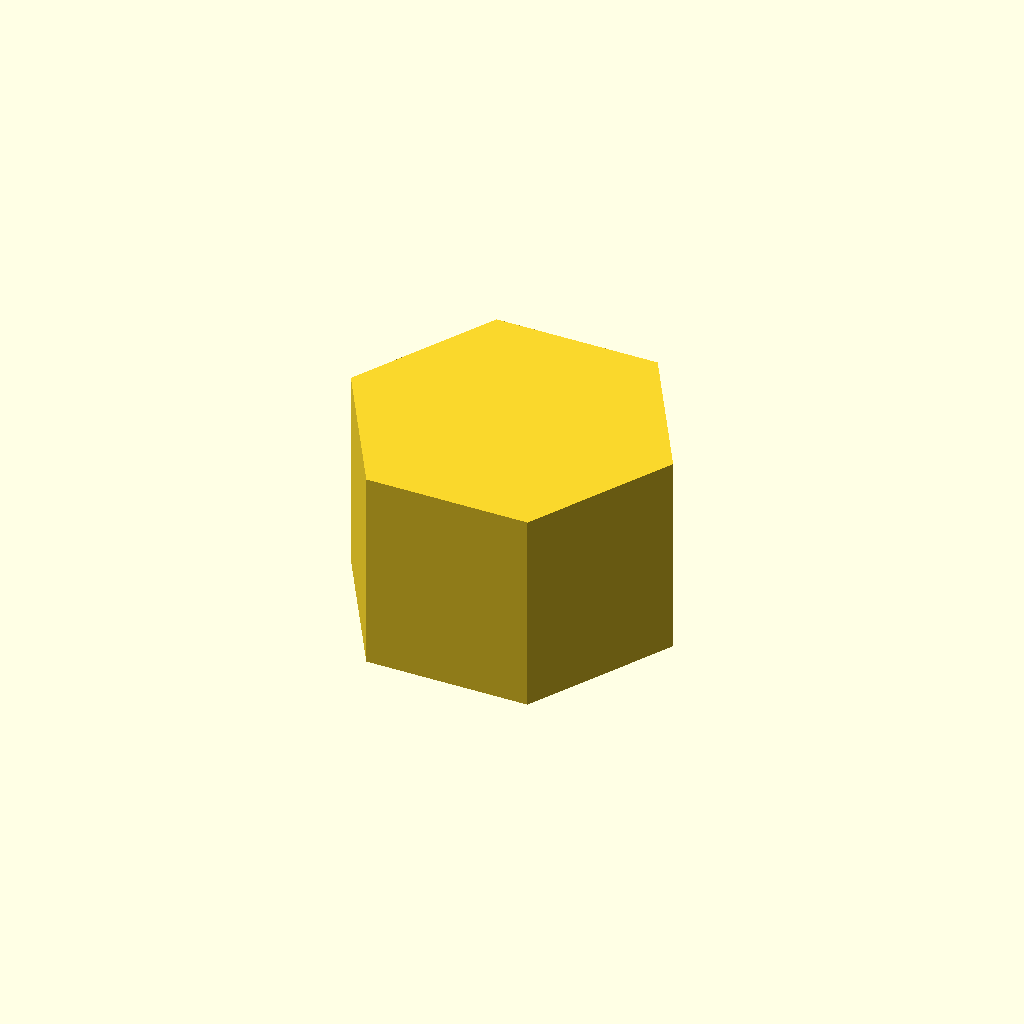
Cell 1 — every parameter at its default value.
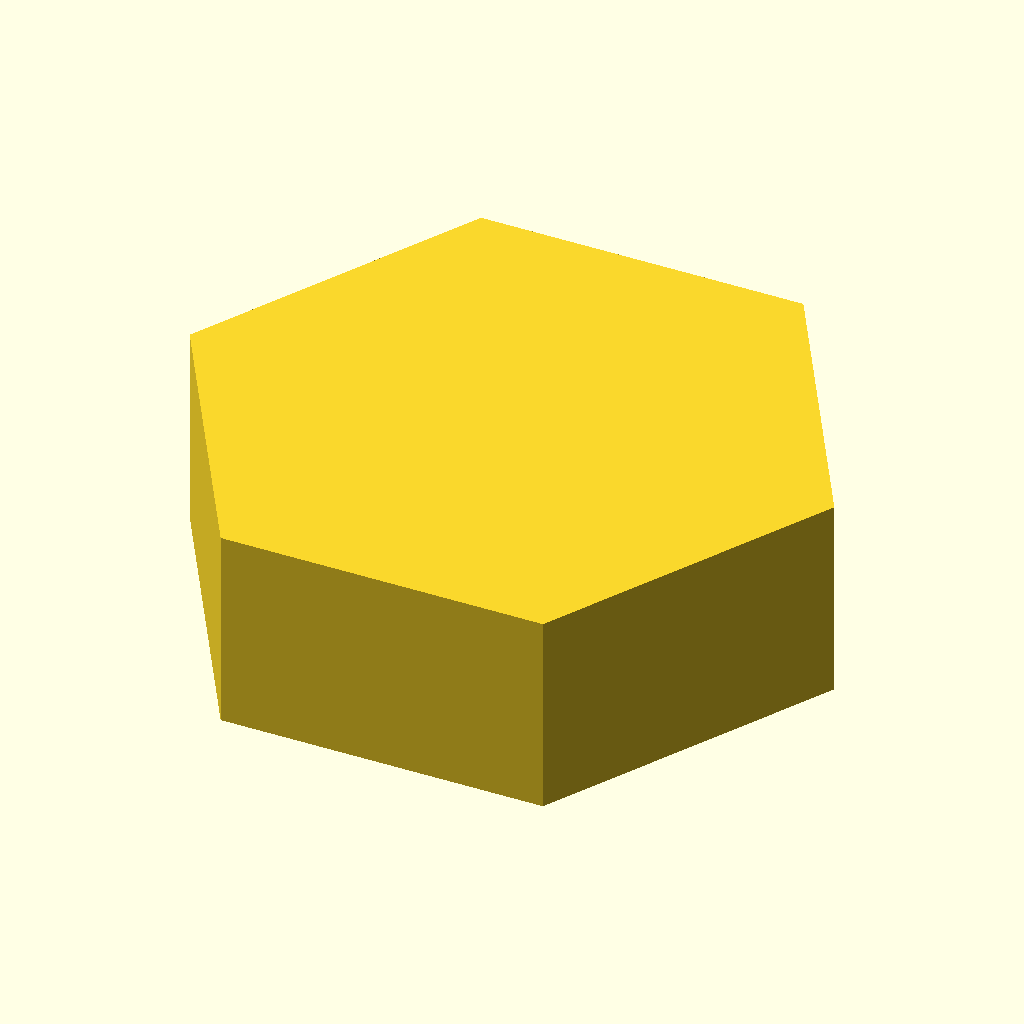
Cell 2 — across_corners set to 48, the other parameters unchanged.
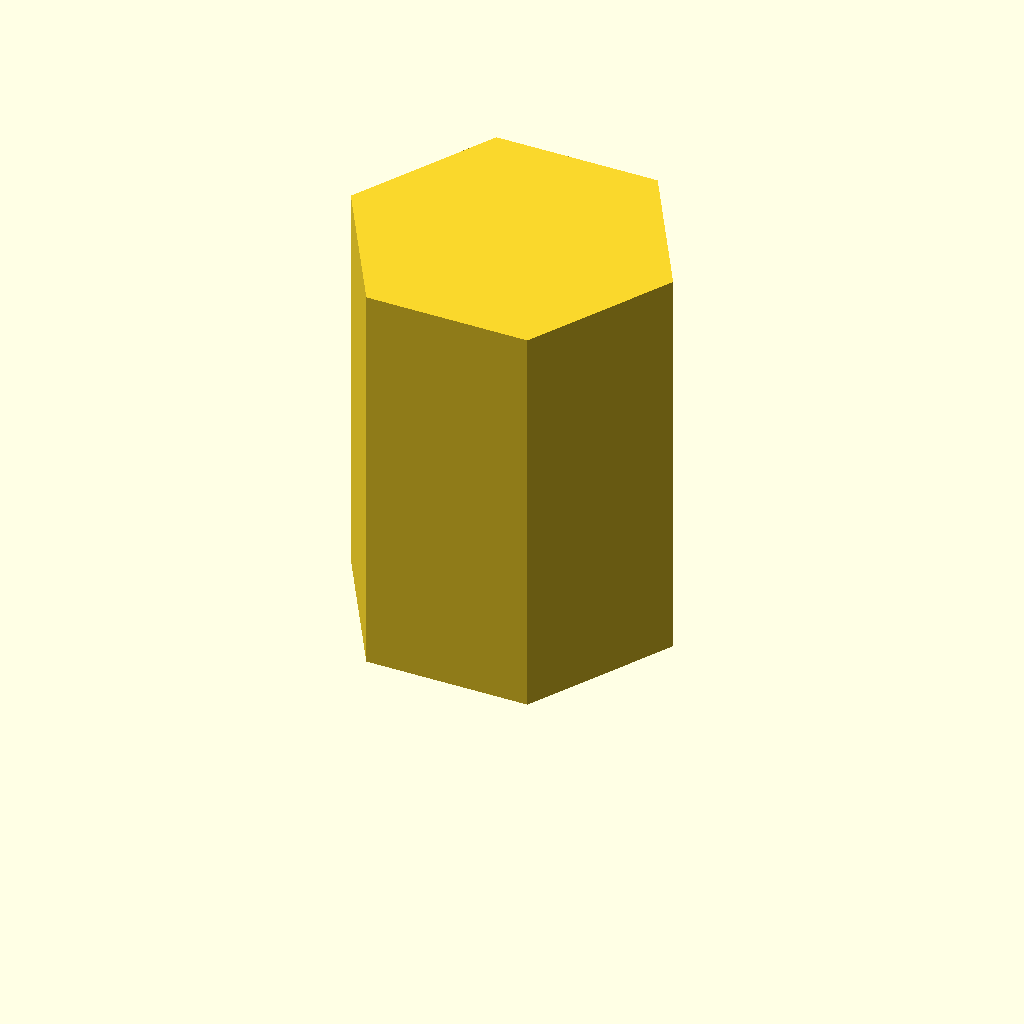
Cell 3 — height set to 30, the other parameters unchanged.
One fixed orthographic camera (rotation 55°, 0°, 25°; colour scheme Cornfield) for every cell.
Source of the model, assets/cad/hexagonal-blank.scad:
// Original MechIntel educational model. CC0-1.0. Units: mm.
// Not a standardized or load-rated component.
$fn=96;
across_corners=24;
height=15;
cylinder(d=across_corners,h=height,$fn=6);
Parameter table extracted from the source (name, type, default, range or options):
across_corners: number, default 24
height: number, default 15
